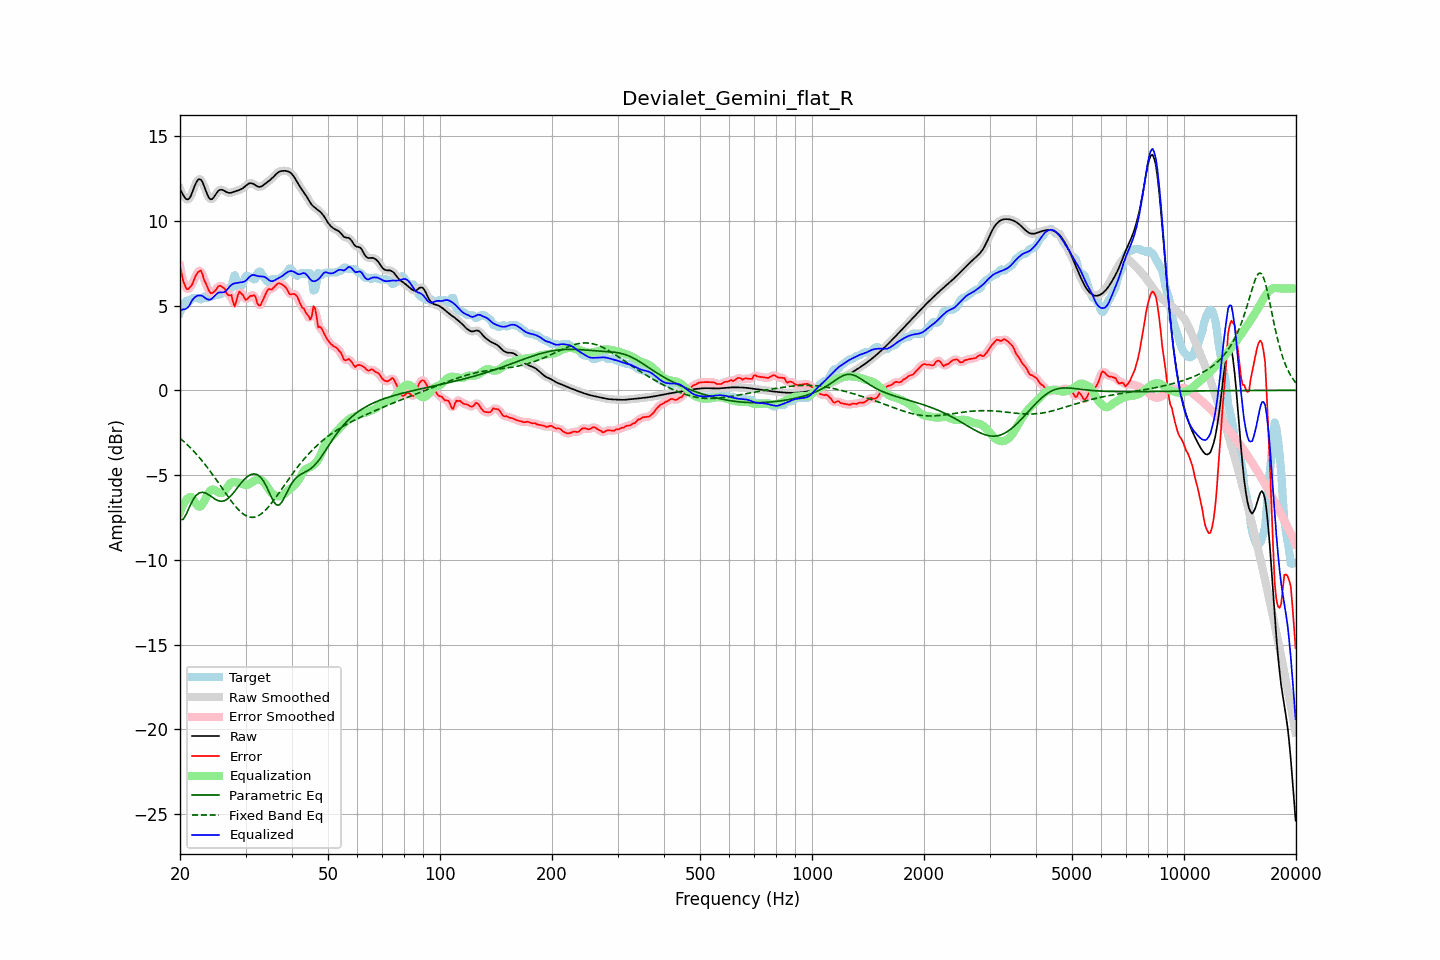

Values plotted in this chart, from the file beside it:
frequency, raw, error, smoothed, error_smoothed, equalization, parametric_eq, fixed_band_eq, equalized_raw, equalized_smoothed, target
20.00, 11.86, 7.29, 11.89, 7.32, -7.19, -7.63, -2.82, 4.67, 4.70, 4.58
20.20, 11.69, 6.89, 11.66, 6.83, -6.95, -7.62, -2.91, 4.74, 4.71, 4.79
20.40, 11.52, 6.44, 11.49, 6.45, -6.74, -7.61, -2.99, 4.78, 4.74, 5.08
20.61, 11.36, 6.21, 11.37, 6.18, -6.58, -7.45, -3.07, 4.78, 4.79, 5.15
20.81, 11.27, 5.98, 11.27, 6.02, -6.45, -7.29, -3.16, 4.82, 4.82, 5.28
21.02, 11.26, 5.96, 11.26, 5.98, -6.36, -7.07, -3.25, 4.90, 4.90, 5.30
21.23, 11.33, 6.07, 11.35, 6.03, -6.31, -6.86, -3.34, 5.03, 5.04, 5.26
21.44, 11.52, 6.16, 11.53, 6.17, -6.29, -6.66, -3.44, 5.23, 5.24, 5.37
21.66, 11.77, 6.33, 11.77, 6.36, -6.41, -6.47, -3.54, 5.37, 5.36, 5.44
21.87, 12.03, 6.58, 12.02, 6.57, -6.55, -6.33, -3.64, 5.47, 5.47, 5.44
22.09, 12.24, 6.79, 12.24, 6.78, -6.70, -6.20, -3.74, 5.54, 5.54, 5.44
22.31, 12.40, 6.95, 12.39, 6.96, -6.81, -6.12, -3.85, 5.58, 5.58, 5.44
22.54, 12.46, 7.03, 12.45, 7.05, -6.86, -6.05, -3.96, 5.60, 5.59, 5.43
22.76, 12.42, 7.07, 12.41, 6.99, -6.83, -6.03, -4.07, 5.59, 5.59, 5.36
22.99, 12.28, 6.84, 12.27, 6.83, -6.72, -6.01, -4.19, 5.56, 5.55, 5.44
23.22, 12.05, 6.51, 12.05, 6.59, -6.55, -6.04, -4.31, 5.49, 5.49, 5.54
23.45, 11.79, 6.33, 11.79, 6.31, -6.36, -6.06, -4.43, 5.42, 5.43, 5.46
23.69, 11.54, 6.10, 11.54, 6.07, -6.17, -6.12, -4.55, 5.37, 5.37, 5.44
23.92, 11.35, 5.88, 11.36, 5.89, -6.01, -6.17, -4.67, 5.34, 5.35, 5.47
24.16, 11.26, 5.73, 11.27, 5.76, -5.90, -6.24, -4.80, 5.36, 5.37, 5.53
24.40, 11.28, 5.74, 11.29, 5.73, -5.85, -6.30, -4.93, 5.43, 5.43, 5.54
24.65, 11.38, 5.80, 11.38, 5.79, -5.86, -6.37, -5.07, 5.52, 5.52, 5.58
24.89, 11.53, 5.89, 11.52, 5.90, -5.91, -6.43, -5.20, 5.62, 5.62, 5.64
25.14, 11.66, 6.02, 11.66, 6.02, -5.96, -6.48, -5.34, 5.70, 5.70, 5.64
25.39, 11.79, 6.14, 11.77, 6.12, -6.01, -6.52, -5.47, 5.77, 5.76, 5.64
25.65, 11.82, 6.17, 11.82, 6.15, -6.05, -6.54, -5.61, 5.77, 5.78, 5.66
25.91, 11.83, 6.11, 11.83, 6.14, -6.06, -6.55, -5.75, 5.77, 5.77, 5.72
26.16, 11.79, 6.05, 11.79, 6.05, -6.02, -6.53, -5.88, 5.78, 5.77, 5.74
26.43, 11.74, 5.98, 11.74, 5.91, -5.92, -6.50, -6.02, 5.82, 5.82, 5.76
26.69, 11.69, 5.73, 11.69, 5.77, -5.78, -6.44, -6.16, 5.91, 5.91, 5.96
26.96, 11.65, 5.61, 11.66, 5.69, -5.63, -6.38, -6.29, 6.02, 6.02, 6.04
27.23, 11.64, 5.60, 11.65, 5.60, -5.51, -6.28, -6.42, 6.13, 6.13, 6.04
27.50, 11.66, 5.62, 11.66, 5.42, -5.44, -6.19, -6.55, 6.22, 6.22, 6.04
27.77, 11.69, 5.21, 11.69, 5.23, -5.42, -6.07, -6.67, 6.27, 6.27, 6.48
28.05, 11.72, 4.93, 11.72, 5.15, -5.42, -5.96, -6.79, 6.31, 6.31, 6.79
28.33, 11.76, 5.25, 11.75, 5.26, -5.43, -5.83, -6.90, 6.33, 6.32, 6.51
28.62, 11.79, 5.61, 11.79, 5.52, -5.45, -5.71, -7.01, 6.34, 6.34, 6.17
28.90, 11.82, 5.82, 11.82, 5.74, -5.46, -5.59, -7.10, 6.35, 6.36, 5.99
29.19, 11.86, 5.72, 11.86, 5.76, -5.49, -5.47, -7.20, 6.37, 6.37, 6.14
29.48, 11.91, 5.63, 11.92, 5.62, -5.53, -5.36, -7.27, 6.38, 6.39, 6.28
29.78, 11.99, 5.47, 11.99, 5.46, -5.57, -5.25, -7.34, 6.42, 6.42, 6.52
30.08, 12.07, 5.32, 12.07, 5.39, -5.59, -5.17, -7.39, 6.47, 6.48, 6.74
30.38, 12.14, 5.40, 12.14, 5.41, -5.58, -5.08, -7.44, 6.57, 6.56, 6.74
30.68, 12.20, 5.50, 12.20, 5.47, -5.53, -5.02, -7.47, 6.67, 6.66, 6.70
30.99, 12.22, 5.58, 12.22, 5.56, -5.47, -4.97, -7.49, 6.75, 6.75, 6.64
31.30, 12.20, 5.56, 12.20, 5.62, -5.41, -4.95, -7.49, 6.79, 6.79, 6.64
31.61, 12.16, 5.62, 12.15, 5.57, -5.36, -4.93, -7.49, 6.80, 6.80, 6.54
31.93, 12.09, 5.52, 12.09, 5.42, -5.31, -4.95, -7.46, 6.78, 6.78, 6.57
32.24, 12.03, 5.15, 12.03, 5.21, -5.28, -4.98, -7.43, 6.75, 6.75, 6.89
32.57, 12.00, 5.00, 12.00, 5.05, -5.27, -5.04, -7.38, 6.73, 6.73, 7.00
32.89, 12.00, 5.01, 12.01, 5.03, -5.28, -5.12, -7.33, 6.72, 6.72, 7.00
33.22, 12.05, 5.21, 12.05, 5.19, -5.33, -5.24, -7.25, 6.72, 6.72, 6.83
33.55, 12.11, 5.41, 12.11, 5.40, -5.40, -5.37, -7.18, 6.71, 6.71, 6.70
33.89, 12.19, 5.62, 12.18, 5.63, -5.51, -5.54, -7.08, 6.67, 6.67, 6.57
34.23, 12.26, 5.82, 12.26, 5.81, -5.65, -5.71, -6.99, 6.61, 6.60, 6.44
34.57, 12.33, 5.96, 12.33, 5.92, -5.80, -5.92, -6.88, 6.53, 6.53, 6.37
34.92, 12.40, 5.97, 12.40, 5.96, -5.94, -6.13, -6.77, 6.46, 6.46, 6.43
35.27, 12.48, 5.94, 12.49, 5.99, -6.05, -6.33, -6.65, 6.43, 6.44, 6.54
35.62, 12.58, 6.03, 12.58, 6.04, -6.13, -6.52, -6.52, 6.45, 6.45, 6.54
35.97, 12.68, 6.13, 12.68, 6.13, -6.18, -6.66, -6.39, 6.49, 6.49, 6.54
... 635 more rows
